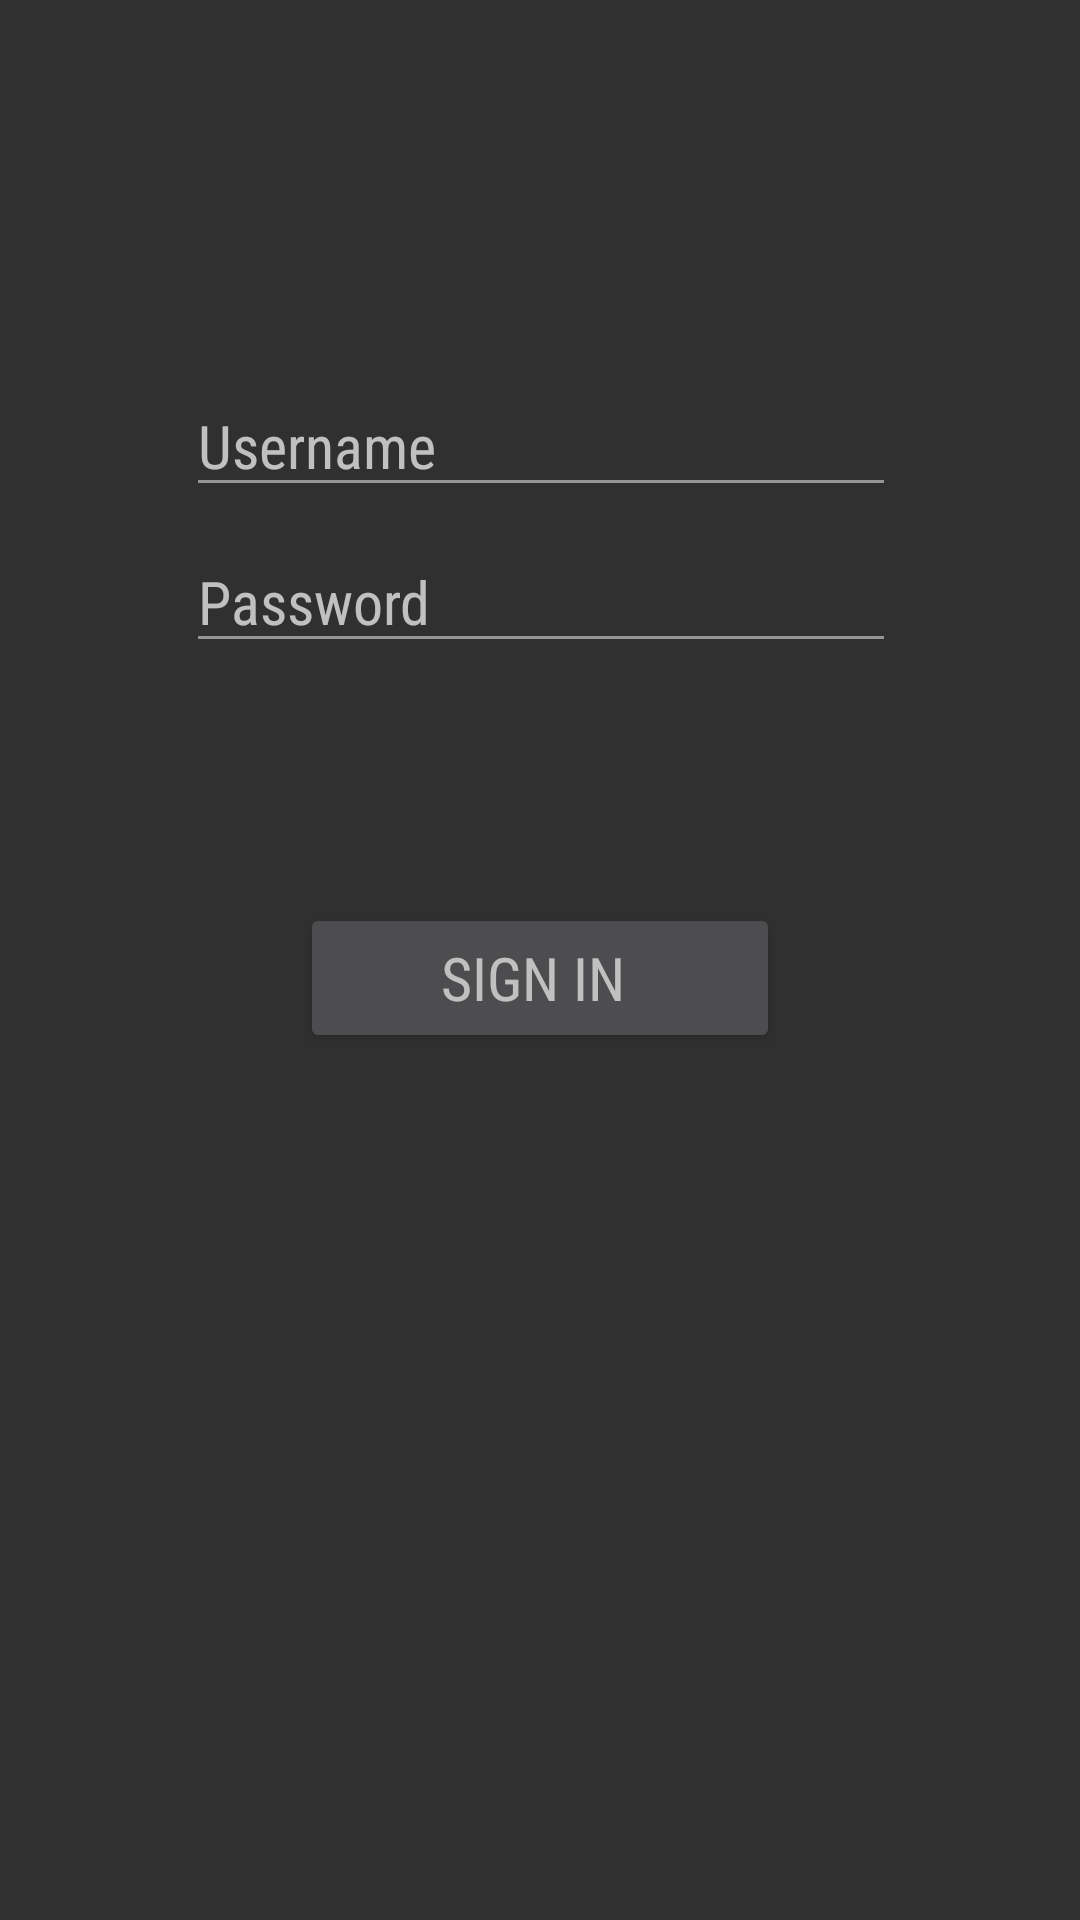

Layout XML and referenced resources for this Android screen:
<!-- AndroidManifest.xml: application theme Theme.AppCompat.Light.NoActionBar -->
<!-- res/layout/activity_login.xml -->
<?xml version="1.0" encoding="utf-8"?>
<android.support.constraint.ConstraintLayout xmlns:android="http://schemas.android.com/apk/res/android"
    xmlns:app="http://schemas.android.com/apk/res-auto"
    xmlns:tools="http://schemas.android.com/tools"
    android:layout_width="match_parent"
    android:layout_height="match_parent"
    android:clickable="true"
    android:focusableInTouchMode="true"
    android:background="@drawable/books"
    android:alpha="0.7"
    tools:context="com.example.hmusovic.baze.LoginActivity">

    <EditText
        android:id="@+id/editUsername"
        android:layout_width="wrap_content"
        android:layout_height="wrap_content"
        android:layout_marginLeft="16dp"
        android:layout_marginRight="16dp"
        android:layout_marginTop="125dp"
        android:alpha="1"
        android:ems="10"
        android:fontFamily="sans-serif-condensed"
        android:hint="Username"
        android:inputType="textPersonName"
        android:textColor="#fff"
        android:textColorHighlight="#fff"
        android:textColorHint="#ffffff"
        android:textSize="20sp"
        app:layout_constraintDimensionRatio=""
        app:layout_constraintHorizontal_bias="0.503"
        app:layout_constraintLeft_toLeftOf="parent"
        app:layout_constraintRight_toRightOf="parent"
        app:layout_constraintTop_toTopOf="parent" />

    <EditText
        android:id="@+id/editPassword"
        android:layout_width="wrap_content"
        android:layout_height="wrap_content"
        android:layout_marginLeft="16dp"
        android:layout_marginRight="16dp"
        android:layout_marginTop="8dp"
        android:alpha="1"
        android:ems="10"
        android:hint="Password"
        android:fontFamily="sans-serif-condensed"
        android:inputType="textPassword"
        android:textColor="#fff"
        android:textColorHighlight="#fff"
        android:textColorHint="#fff"
        android:textSize="20sp"
        app:layout_constraintHorizontal_bias="0.503"
        app:layout_constraintLeft_toLeftOf="parent"
        app:layout_constraintRight_toRightOf="parent"
        app:layout_constraintTop_toBottomOf="@+id/editUsername" />

    <Button
        android:id="@+id/buttonSignIn"
        android:layout_width="0dp"
        android:layout_height="50dp"
        android:layout_marginLeft="100dp"
        android:layout_marginRight="100dp"
        android:layout_marginTop="80dp"
        android:alpha="1"

        android:fontFamily="sans-serif-condensed"
        android:text="sign in "
        android:textColor="#fff"
        android:textSize="20sp"
        app:layout_constraintHorizontal_bias="0.0"
        app:layout_constraintLeft_toLeftOf="parent"
        app:layout_constraintRight_toRightOf="parent"
        app:layout_constraintTop_toBottomOf="@+id/editPassword" />

    <TextView
        android:id="@+id/textLoginLabela"
        android:layout_width="wrap_content"
        android:layout_height="wrap_content"
        android:layout_marginLeft="8dp"
        android:layout_marginRight="8dp"
        android:layout_marginTop="30dp"
        android:alpha="1"
        android:text="POGRESAN USERNAME I/ILI PASSWORD"
        android:textAlignment="center"
        android:textColor="#f26262"
        android:textSize="16sp"
        android:textStyle="bold|italic"
        android:visibility="invisible"
        app:layout_constraintLeft_toLeftOf="parent"
        app:layout_constraintRight_toRightOf="parent"
        app:layout_constraintTop_toBottomOf="@+id/editPassword" />
</android.support.constraint.ConstraintLayout>
<!-- resources referenced by this layout -->
<resources>
  <style name="Theme.AppCompat.Light.NoActionBar" parent="@style/Theme.AppCompat">
          <item name="android:windowNoTitle">true</item>
          <item name="android:windowFullscreen">true</item>
      </style>
</resources>
